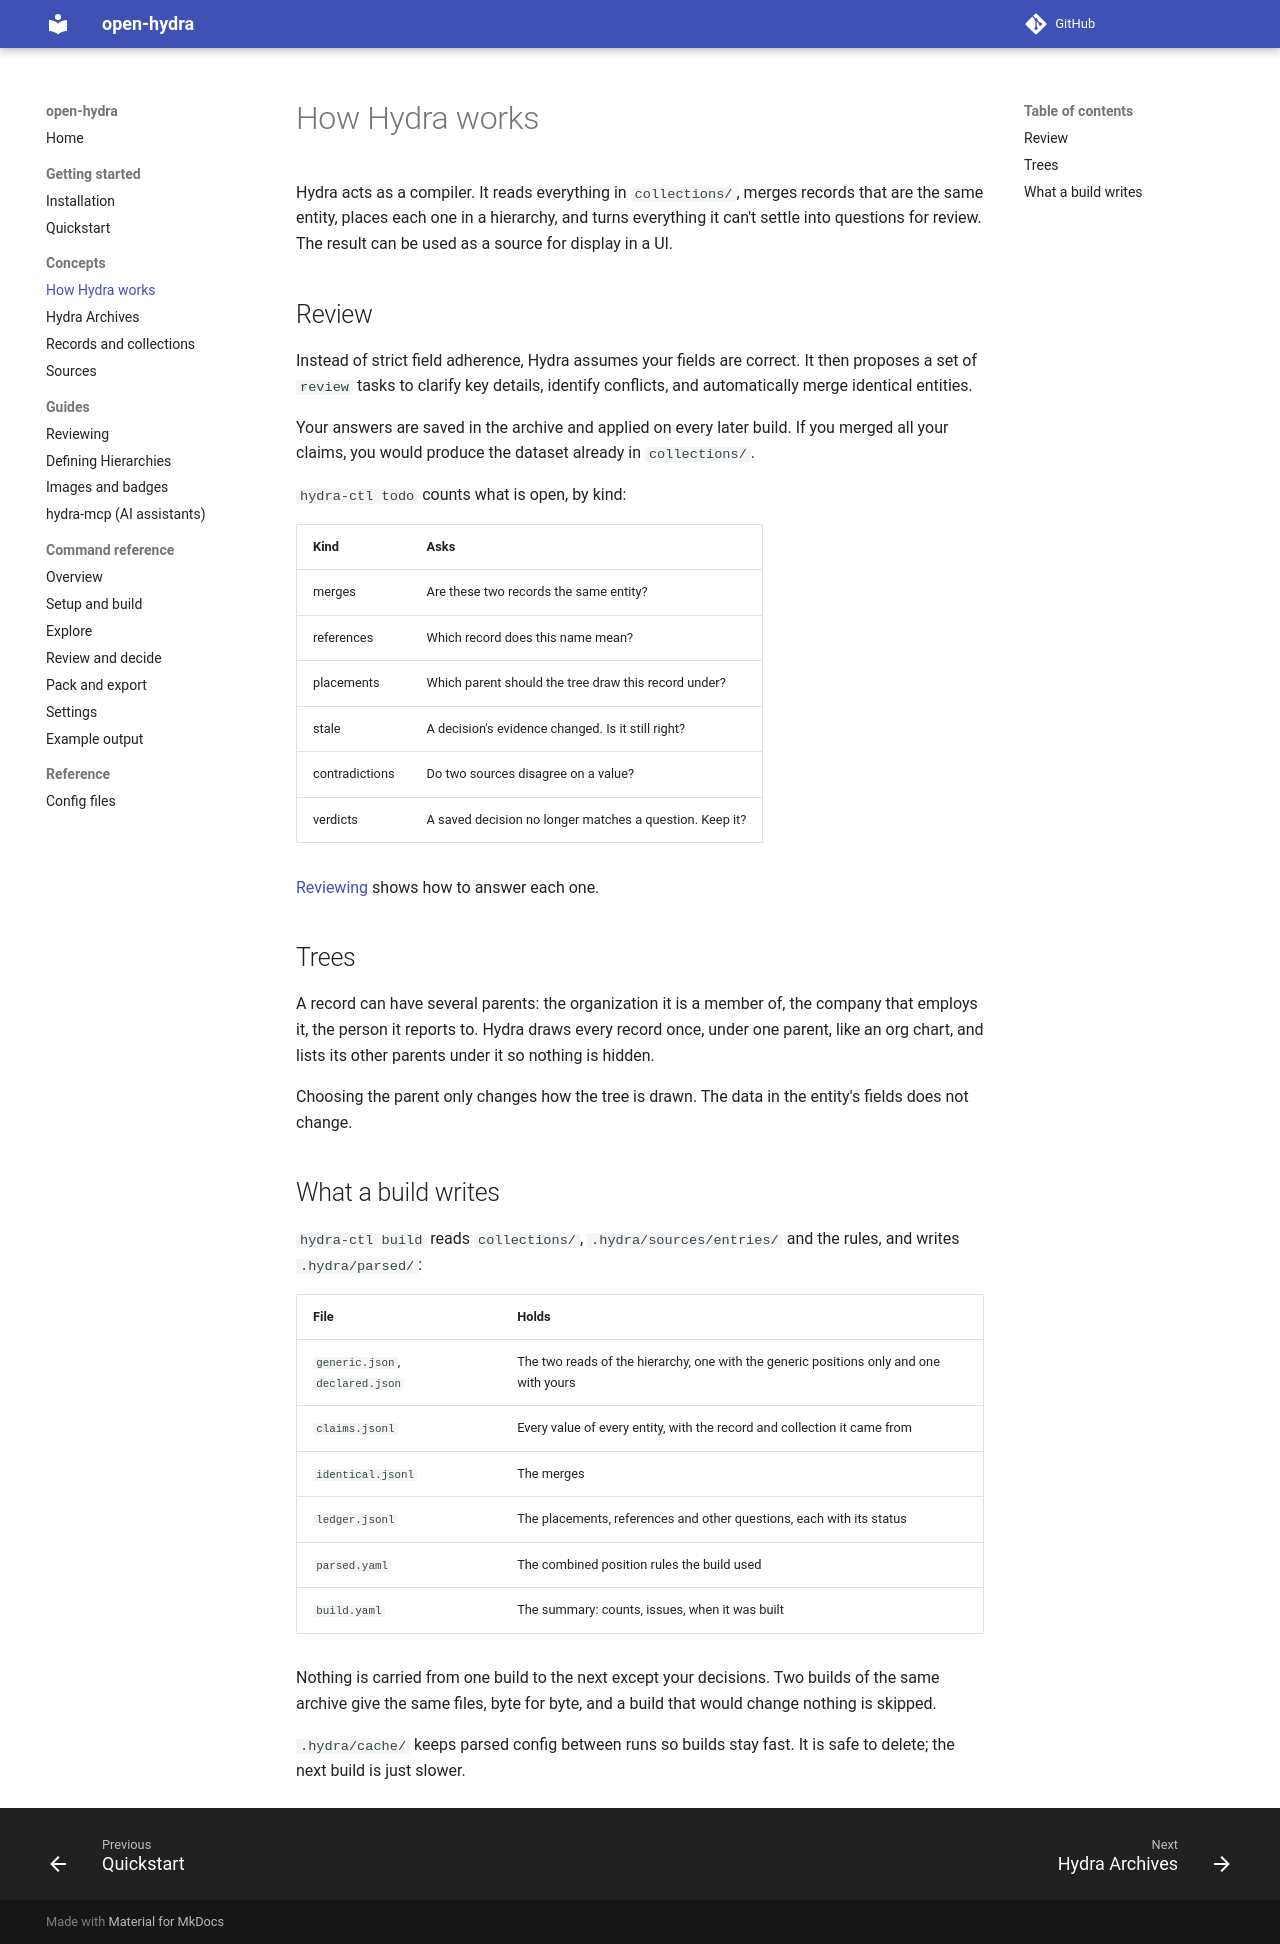

repository: meridiangray/open-hydra · page: concepts/how-hydra-works/index.html · generator: mkdocs

# How Hydra works

Hydra acts as a compiler. It reads everything in `collections/`, merges records that are the same entity, places each one in a hierarchy, and turns everything it can't settle into questions for review. The result can be used as a source for display in a UI.

## Review

Instead of strict field adherence, Hydra assumes your fields are correct. It then proposes a set of `review` tasks to clarify key details, identify conflicts, and automatically merge identical entities.

Your answers are saved in the archive and applied on every later build. If you merged all your claims, you would produce the dataset already in `collections/`.

`hydra-ctl todo` counts what is open, by kind:

| Kind | Asks |
|---|---|
| merges | Are these two records the same entity? |
| references | Which record does this name mean? |
| placements | Which parent should the tree draw this record under? |
| stale | A decision's evidence changed. Is it still right? |
| contradictions | Do two sources disagree on a value? |
| verdicts | A saved decision no longer matches a question. Keep it? |

[Reviewing](../guides/reviewing.md) shows how to answer each one.

## Trees

A record can have several parents: the organization it is a member of, the company that employs it, the person it reports to. Hydra draws every record once, under one parent, like an org chart, and lists its other parents under it so nothing is hidden.

Choosing the parent only changes how the tree is drawn. The data in the entity's fields does not change.

## What a build writes

`hydra-ctl build` reads `collections/`, `.hydra/sources/entries/` and the rules, and writes `.hydra/parsed/`:

| File | Holds |
|---|---|
| `generic.json`, `declared.json` | The two reads of the hierarchy, one with the generic positions only and one with yours |
| `claims.jsonl` | Every value of every entity, with the record and collection it came from |
| `identical.jsonl` | The merges |
| `ledger.jsonl` | The placements, references and other questions, each with its status |
| `parsed.yaml` | The combined position rules the build used |
| `build.yaml` | The summary: counts, issues, when it was built |

Nothing is carried from one build to the next except your decisions. Two builds of the same archive give the same files, byte for byte, and a build that would change nothing is skipped.

`.hydra/cache/` keeps parsed config between runs so builds stay fast. It is safe to delete; the next build is just slower.
